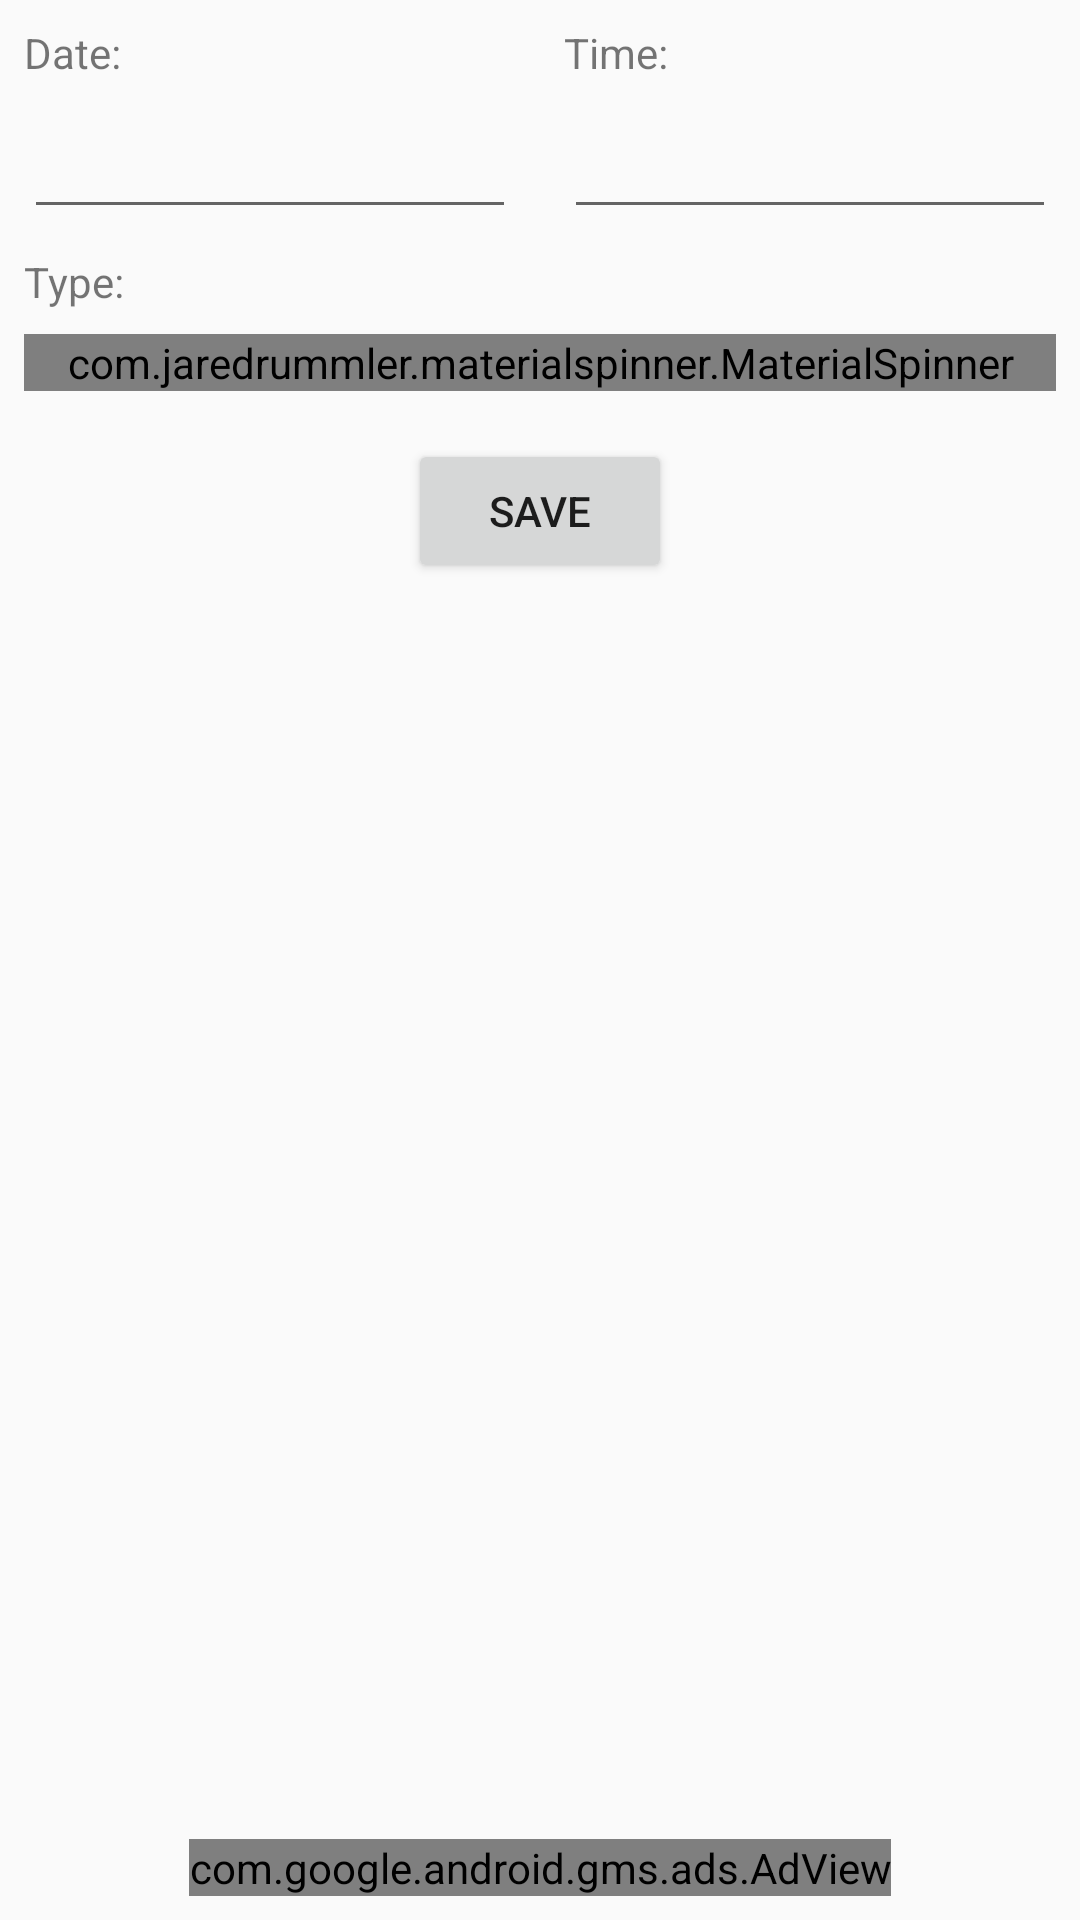

Here is an Android app screen rendered from its layout file. Give the layout XML and the strings, colors and styles it references.
<!-- AndroidManifest.xml: application theme AppTheme -->
<!-- res/layout/activity_work_log_edit.xml -->
<?xml version="1.0" encoding="utf-8"?>
<androidx.constraintlayout.widget.ConstraintLayout xmlns:android="http://schemas.android.com/apk/res/android"
    xmlns:ads="http://schemas.android.com/apk/res-auto"
    xmlns:tools="http://schemas.android.com/tools"
    android:layout_width="match_parent"
    android:layout_height="match_parent"
    tools:context=".ui.activities.WorkLogEditActivity">

     
    <com.google.android.gms.ads.AdView
    android:id="@+id/adView"
    android:layout_width="wrap_content"
    android:layout_height="wrap_content"
    android:layout_alignParentBottom="true"
    android:layout_centerHorizontal="true"
    android:layout_marginStart="8dp"
    android:layout_marginEnd="8dp"
    android:layout_marginBottom="8dp"
    ads:adSize="BANNER"
    ads:adUnitId="@string/banner_ad_unit_id"
    ads:layout_constraintBottom_toBottomOf="parent"
    ads:layout_constraintEnd_toEndOf="parent"
    ads:layout_constraintStart_toStartOf="parent" />

    <TextView
        android:id="@+id/date_label"
        android:layout_width="wrap_content"
        android:layout_height="wrap_content"
        android:layout_marginStart="8dp"
        android:layout_marginTop="8dp"
        android:labelFor="@id/date_picker_editText"
        android:text="@string/date_label"
        ads:layout_constraintStart_toStartOf="parent"
        ads:layout_constraintTop_toTopOf="parent" />

    <EditText
        android:id="@+id/date_picker_editText"
        android:layout_width="0dp"
        android:layout_height="wrap_content"
        android:layout_margin="8dp"
        android:clickable="true"
        android:cursorVisible="false"
        android:ems="10"
        android:focusable="false"
        android:importantForAutofill="no"
        android:inputType="none"
        ads:layout_constraintEnd_toStartOf="@+id/hour_picker_editText"
        ads:layout_constraintHorizontal_bias="0.5"
        ads:layout_constraintStart_toStartOf="parent"
        ads:layout_constraintTop_toBottomOf="@+id/date_label"
        tools:ignore="KeyboardInaccessibleWidget,TextFields"
        tools:targetApi="o" />

    <TextView
        android:id="@+id/time_label"
        android:layout_width="wrap_content"
        android:layout_height="wrap_content"
        android:layout_marginTop="8dp"
        android:labelFor="@id/hour_picker_editText"
        android:text="@string/time_label"
        ads:layout_constraintStart_toStartOf="@+id/hour_picker_editText"
        ads:layout_constraintTop_toTopOf="parent" />

    <EditText
        android:id="@+id/hour_picker_editText"
        android:layout_width="0dp"
        android:layout_height="wrap_content"
        android:layout_margin="8dp"
        android:clickable="true"
        android:ems="10"
        android:focusable="false"
        android:importantForAutofill="no"
        android:inputType="none"
        ads:layout_constraintEnd_toEndOf="parent"
        ads:layout_constraintHorizontal_bias="0.5"
        ads:layout_constraintStart_toEndOf="@+id/date_picker_editText"
        ads:layout_constraintTop_toBottomOf="@+id/date_label"
        tools:ignore="KeyboardInaccessibleWidget"
        tools:targetApi="o" />

    <TextView
        android:id="@+id/type_label"
        android:layout_width="wrap_content"
        android:layout_height="wrap_content"
        android:layout_marginStart="8dp"
        android:layout_marginTop="8dp"
        android:text="@string/type_label"
        ads:layout_constraintStart_toStartOf="parent"
        ads:layout_constraintTop_toBottomOf="@+id/hour_picker_editText" />

    <com.jaredrummler.materialspinner.MaterialSpinner
        android:id="@+id/workLog_type_spinner"
        android:layout_width="match_parent"
        android:layout_height="wrap_content"
        android:layout_marginStart="8dp"
        android:layout_marginTop="8dp"
        android:layout_marginEnd="8dp"
        ads:layout_constraintEnd_toEndOf="parent"
        ads:layout_constraintStart_toStartOf="parent"
        ads:layout_constraintTop_toBottomOf="@+id/type_label" />

    <Button
        android:id="@+id/save_button"
        android:layout_width="wrap_content"
        android:layout_height="wrap_content"
        android:layout_marginTop="16dp"
        android:layout_weight="1"
        android:text="@string/save"
        ads:layout_constraintEnd_toStartOf="@+id/delete_button"
        ads:layout_constraintHorizontal_bias="0.5"
        ads:layout_constraintHorizontal_chainStyle="packed"
        ads:layout_constraintStart_toStartOf="parent"
        ads:layout_constraintTop_toBottomOf="@+id/workLog_type_spinner"
        tools:ignore="ButtonStyle" />

    <Button
        android:id="@+id/delete_button"
        android:layout_width="wrap_content"
        android:layout_height="wrap_content"
        android:layout_marginTop="16dp"
        android:layout_weight="1"
        android:text="@string/delete"
        android:visibility="gone"
        ads:layout_constraintEnd_toEndOf="parent"
        ads:layout_constraintHorizontal_bias="0.5"
        ads:layout_constraintStart_toEndOf="@+id/save_button"
        ads:layout_constraintTop_toBottomOf="@+id/workLog_type_spinner"
        tools:ignore="ButtonStyle" />

</androidx.constraintlayout.widget.ConstraintLayout>
<!-- resources referenced by this layout -->
<resources>
  <string name="banner_ad_unit_id">ca-app-pub-3940256099942544/6300978111</string>
  <string name="date_label">Date:</string>
  <string name="delete">Delete</string>
  <string name="save">Save</string>
  <string name="time_label">Time:</string>
  <string name="type_label">Type:</string>
  <style name="AppTheme" parent="Theme.AppCompat.Light.DarkActionBar">
          
          <item name="colorPrimary">@color/colorPrimary</item>
          <item name="colorPrimaryDark">@color/colorPrimaryDark</item>
          <item name="colorAccent">@color/colorAccent</item>
      </style>
  <color name="colorPrimary">#3F51B5</color>
  <color name="colorPrimaryDark">#303F9F</color>
  <color name="colorAccent">#ff4081</color>
</resources>
